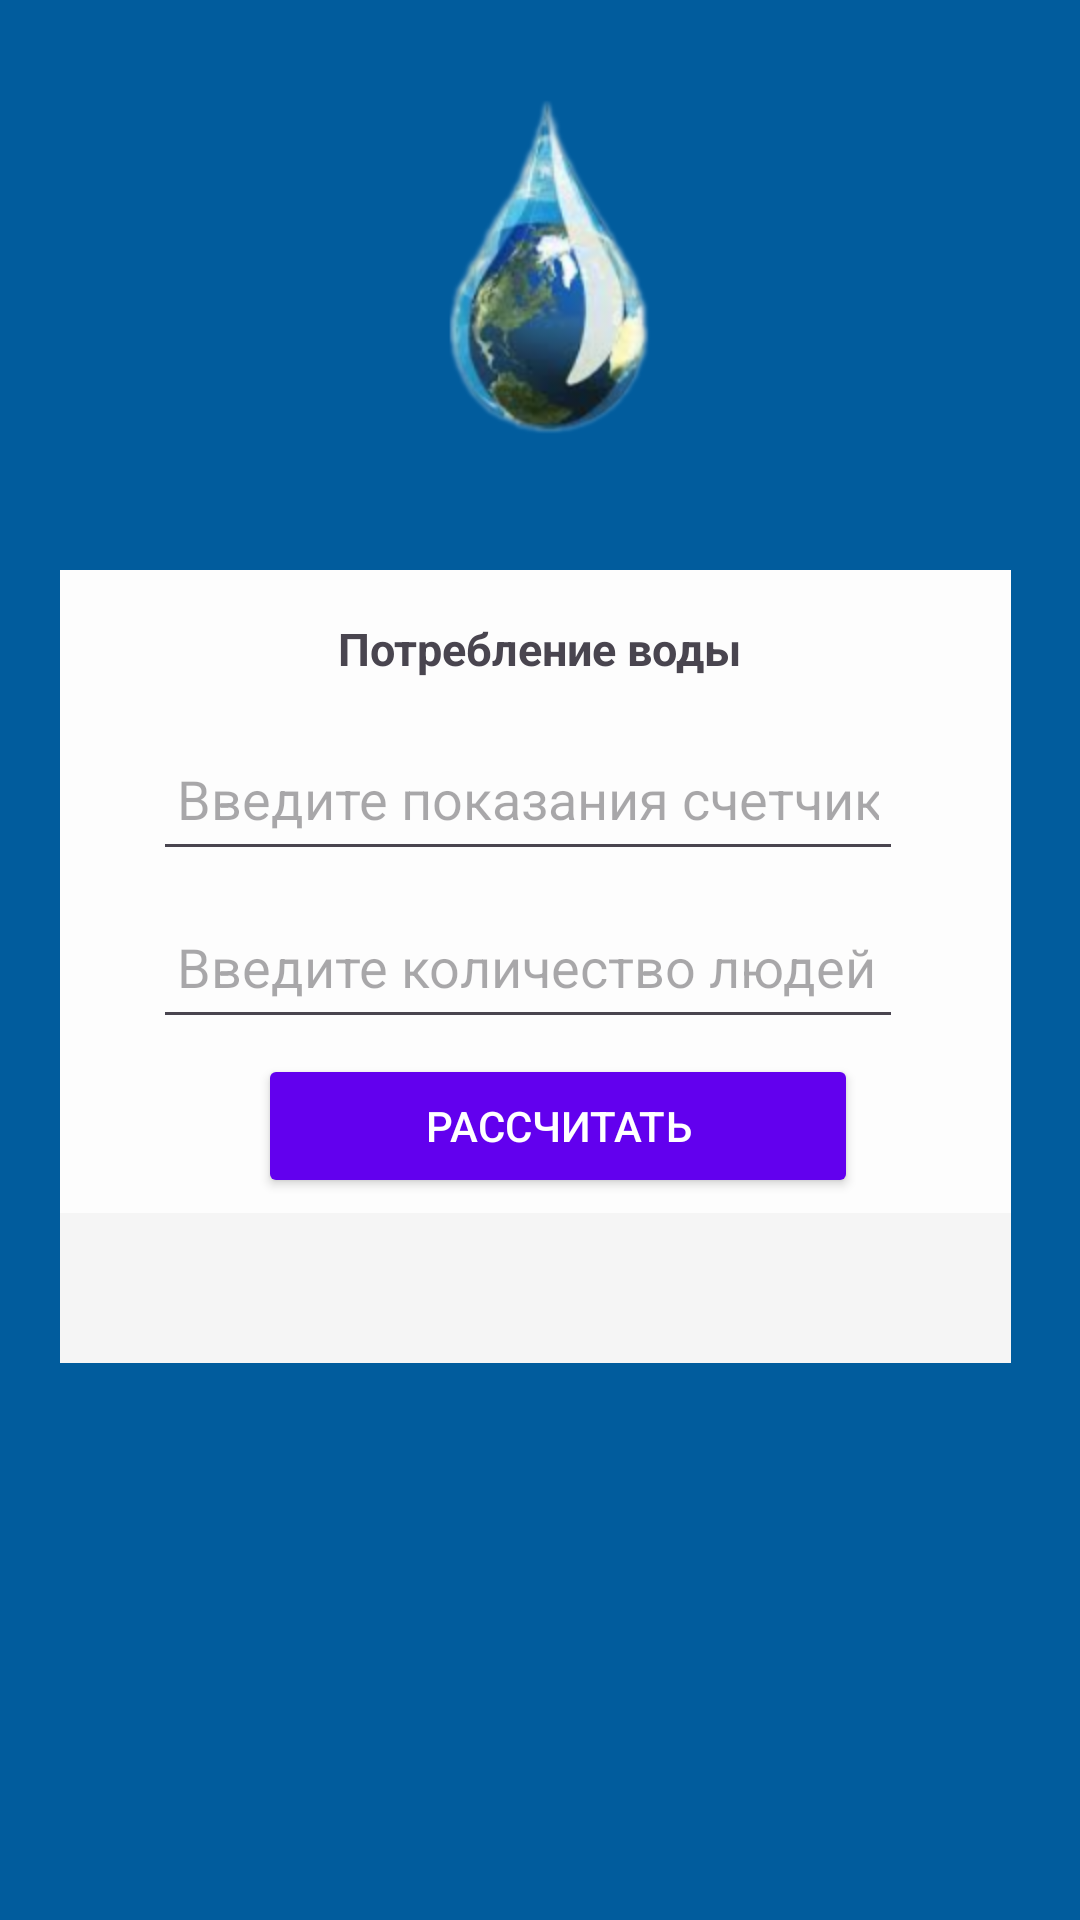

The Android layout XML behind this screen, and the referenced resources:
<!-- AndroidManifest.xml: application theme Theme.H2oh2o -->
<!-- res/layout/fragment_profile.xml -->
<?xml version="1.0" encoding="utf-8"?>
<FrameLayout xmlns:android="http://schemas.android.com/apk/res/android"
    xmlns:app="http://schemas.android.com/apk/res-auto"
    xmlns:tools="http://schemas.android.com/tools"
    android:layout_width="match_parent"
    android:layout_height="match_parent"
    android:background="#015c9d"
    tools:context=".ProfileFragment"
    tools:ignore="ExtraText">

    <![CDATA[/>







    ]]>


    <ImageView
        android:id="@+id/imageView4"
        android:layout_width="150dp"
        android:layout_height="150dp"
        android:layout_marginStart="106dp"
        android:layout_marginTop="25dp"
        android:src="@drawable/avatar1" />

    <View
        android:id="@+id/view"
        android:layout_width="317dp"
        android:layout_height="250dp"
        android:layout_marginStart="20dp"
        android:layout_marginTop="190dp"
        android:layout_marginEnd="20dp"
        android:background="#FFFFFF"
        android:backgroundTint="#FDFDFD"
        app:layout_constraintEnd_toEndOf="parent"
        app:layout_constraintStart_toStartOf="parent" />

    <LinearLayout
        android:layout_width="match_parent"
        android:layout_height="match_parent"
        android:layout_marginTop="190dp"
        android:orientation="vertical"
        android:padding="16dp">

        
        <TextView
            android:id="@+id/title"
            android:layout_width="wrap_content"
            android:layout_height="wrap_content"
            android:layout_gravity="center"
            android:paddingBottom="16dp"
            android:text="Потребление воды"
            android:textSize="15dp"
            android:textStyle="bold"
            tools:ignore="TextSizeCheck" />

        
        <EditText

            android:id="@+id/meterInput"
            android:layout_width="250dp"
            android:layout_height="wrap_content"
            android:layout_marginStart="35dp"
            android:hint="Введите показания счетчика (м³)"
            android:inputType="numberDecimal"
            android:minHeight="48dp"
            android:padding="8dp" />

        
        <EditText
            android:id="@+id/peopleInput"
            android:layout_width="250dp"
            android:layout_height="wrap_content"
            android:layout_marginStart="35dp"
            android:layout_marginTop="8dp"
            android:hint="Введите количество людей"
            android:inputType="number"
            android:minHeight="48dp"
            android:padding="8dp" />

        
        <Button
            android:id="@+id/calculateButton"
            android:layout_width="200dp"
            android:layout_height="wrap_content"
            android:layout_marginStart="70dp"
            android:layout_marginTop="5dp"
            android:backgroundTint="#6200EE"
            android:text="Рассчитать"
            android:textColor="#FFFFFF" />

        
        <TextView
            android:id="@+id/resultOutput"
            android:layout_width="317dp"
            android:layout_height="wrap_content"
            android:layout_marginStart="4dp"
            android:layout_marginTop="5dp"
            android:background="#F5F5F5"
            android:minHeight="50dp"
            android:padding="8dp"
            android:textColor="#000000"
            android:textSize="16sp" />

    </LinearLayout>



</FrameLayout>
<!-- resources referenced by this layout -->
<resources>
  <!-- drawable avatar1: png bitmap (drawable, 32529 bytes) -->
  <style name="Theme.H2oh2o" parent="Base.Theme.H2oh2o" />
  <style name="Base.Theme.H2oh2o" parent="Theme.Material3.DayNight.NoActionBar">
          
          
      </style>
</resources>
